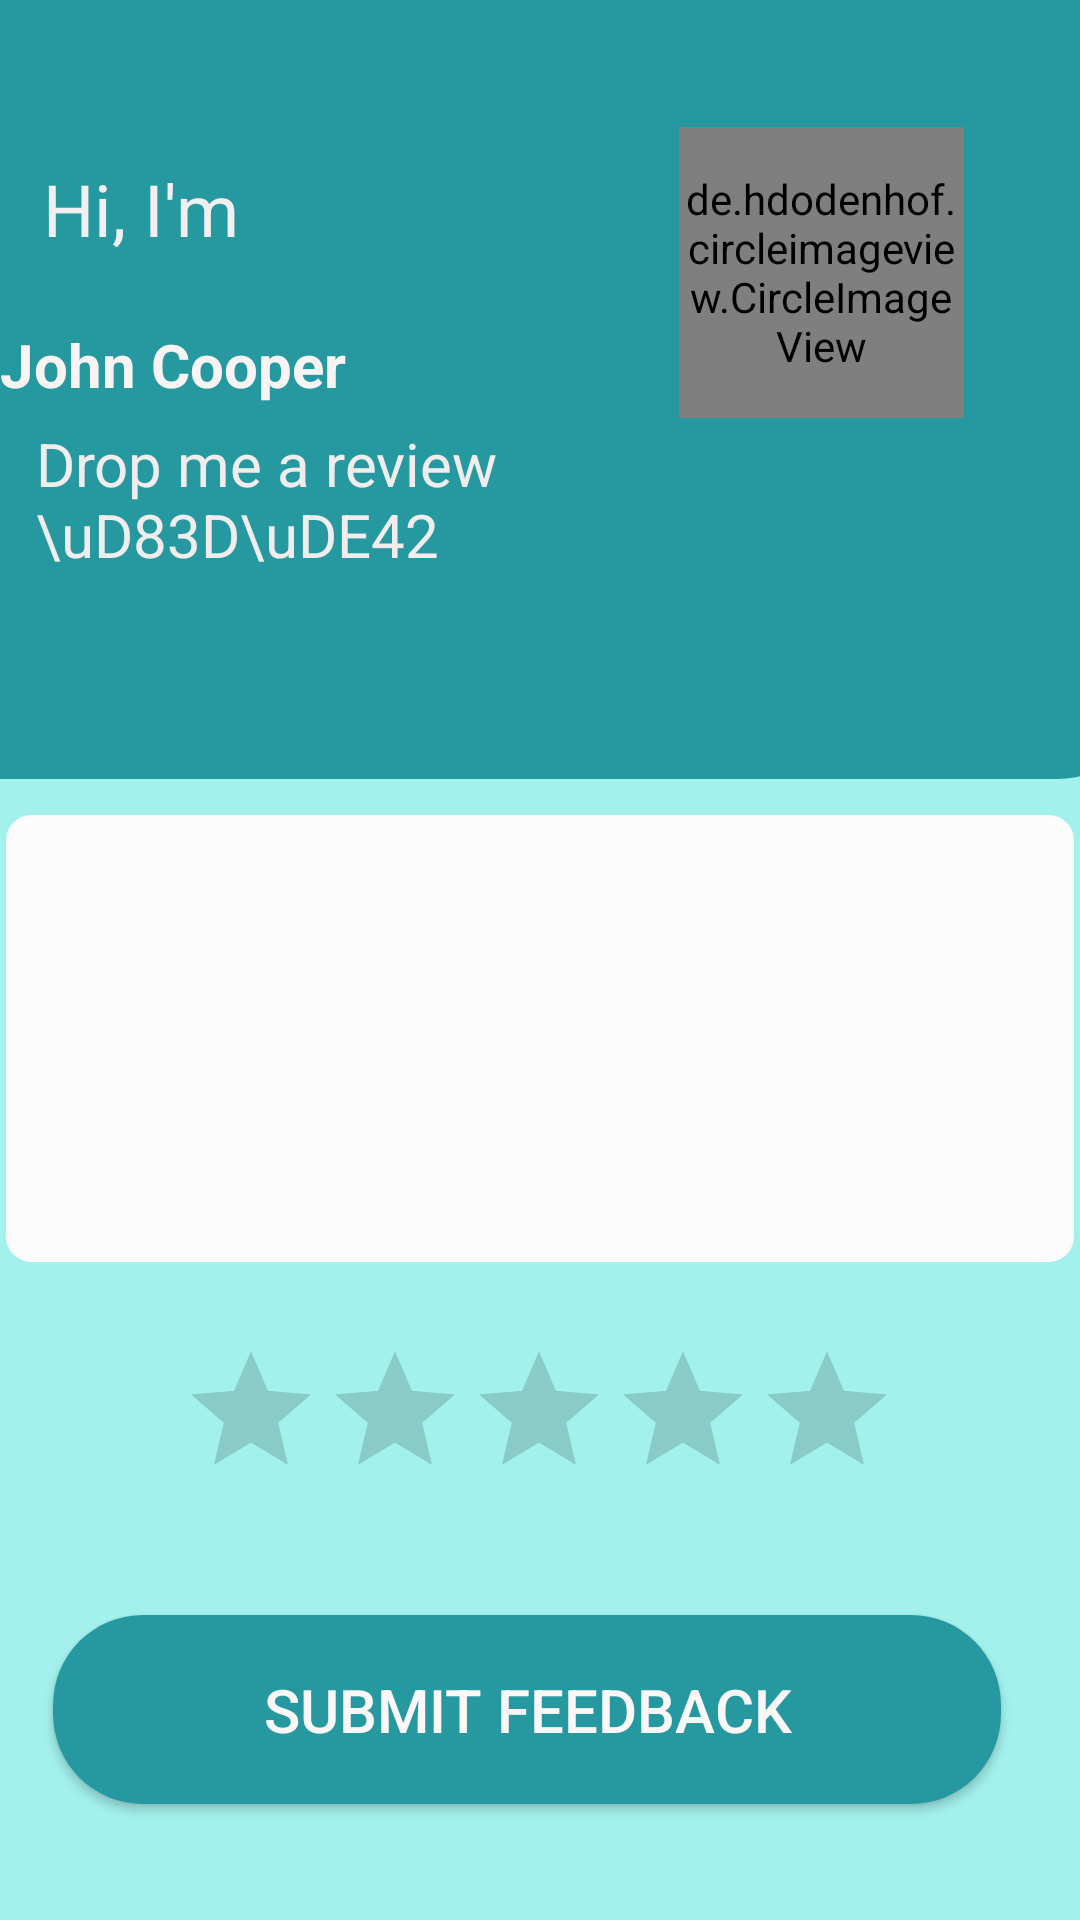

Layout XML and referenced resources for this Android screen:
<!-- AndroidManifest.xml: application theme AppTheme -->
<!-- res/layout/activity_feedback.xml -->
<?xml version="1.0" encoding="utf-8"?>
<androidx.constraintlayout.widget.ConstraintLayout xmlns:android="http://schemas.android.com/apk/res/android"
    xmlns:app="http://schemas.android.com/apk/res-auto"
    xmlns:tools="http://schemas.android.com/tools"
    android:layout_width="match_parent"
    android:layout_height="match_parent"
    android:background="#A3F1ED"
    tools:context=".Feedback">

    <View
        android:id="@+id/view"
        android:layout_width="412dp"
        android:layout_height="279dp"
        android:layout_marginTop="-20dp"
        android:background="@drawable/rectangle"
        app:layout_constraintBottom_toBottomOf="parent"
        app:layout_constraintEnd_toEndOf="parent"
        app:layout_constraintHorizontal_bias="0.571"
        app:layout_constraintStart_toStartOf="parent"
        app:layout_constraintTop_toTopOf="parent"
        app:layout_constraintVertical_bias="0.0" />

    <Button
        android:id="@+id/button"
        android:layout_width="316dp"
        android:layout_height="63dp"
        android:background="@drawable/rectangle"
        android:text="Submit Feedback"
        android:textColor="#FAF7F7"
        android:textSize="20sp"
        app:layout_constraintBottom_toBottomOf="parent"
        app:layout_constraintEnd_toEndOf="parent"
        app:layout_constraintHorizontal_bias="0.4"
        app:layout_constraintStart_toStartOf="parent"
        app:layout_constraintTop_toTopOf="@+id/view"
        app:layout_constraintVertical_bias="0.935" />

    <ImageButton
        android:id="@+id/imageButton14"
        android:layout_width="wrap_content"
        android:layout_height="wrap_content"
        android:background="@drawable/rectangle"
        app:layout_constraintBottom_toBottomOf="parent"
        app:layout_constraintEnd_toEndOf="parent"
        app:layout_constraintHorizontal_bias="0.011"
        app:layout_constraintStart_toStartOf="parent"
        app:layout_constraintTop_toTopOf="parent"
        app:layout_constraintVertical_bias="0.023"
        app:srcCompat="@drawable/arrow_back" />

    <EditText
        android:id="@+id/editTextTextMultiLine"
        android:layout_width="356dp"
        android:layout_height="149dp"
        android:background="@drawable/rounded_edit_text"
        android:ems="10"
        android:gravity="start|top"
        android:inputType="textMultiLine"
        app:layout_constraintBottom_toBottomOf="parent"
        app:layout_constraintEnd_toEndOf="parent"
        app:layout_constraintStart_toStartOf="parent"
        app:layout_constraintTop_toTopOf="parent"
        app:layout_constraintVertical_bias="0.553" />

    <TextView
        android:id="@+id/textView"
        android:layout_width="152dp"
        android:layout_height="46dp"
        android:text="Hi, I'm"
        android:textColor="#F1EFEF"
        android:textSize="24sp"
        app:layout_constraintBottom_toBottomOf="parent"
        app:layout_constraintEnd_toEndOf="parent"
        app:layout_constraintHorizontal_bias="0.069"
        app:layout_constraintStart_toStartOf="parent"
        app:layout_constraintTop_toTopOf="parent"
        app:layout_constraintVertical_bias="0.09" />

    <TextView
        android:id="@+id/textView2"
        android:layout_width="211dp"
        android:layout_height="69dp"
        android:text="Drop me a review \uD83D\uDE42"
        android:textColor="#F1EDED"
        android:textSize="20sp"
        app:layout_constraintBottom_toBottomOf="parent"
        app:layout_constraintEnd_toEndOf="parent"
        app:layout_constraintHorizontal_bias="0.08"
        app:layout_constraintStart_toStartOf="parent"
        app:layout_constraintTop_toTopOf="parent"
        app:layout_constraintVertical_bias="0.247" />

    <TextView
        android:id="@+id/textView44"
        android:layout_width="0dp"
        android:layout_height="29dp"
        android:text="John Cooper"
        android:textColor="#F8F4F4"
        android:textSize="20sp"
        android:textStyle="bold"
        app:layout_constraintBottom_toTopOf="@+id/ratingBar"
        app:layout_constraintEnd_toEndOf="parent"
        app:layout_constraintHorizontal_bias="1.0"
        app:layout_constraintStart_toStartOf="parent"
        app:layout_constraintTop_toBottomOf="@+id/textView"
        app:layout_constraintVertical_bias="0.027" />

    <RatingBar
        android:id="@+id/ratingBar"
        android:layout_width="wrap_content"
        android:layout_height="wrap_content"
        android:numStars="5"
        android:rating="0"
        android:stepSize="1"
        app:layout_constraintBottom_toBottomOf="parent"
        app:layout_constraintEnd_toEndOf="parent"
        app:layout_constraintHorizontal_bias="0.497"
        app:layout_constraintStart_toStartOf="parent"
        app:layout_constraintTop_toTopOf="@+id/view"
        app:layout_constraintVertical_bias="0.773" />

    <de.hdodenhof.circleimageview.CircleImageView
        android:id="@+id/textView12"
        android:layout_width="95dp"
        android:layout_height="97dp"
        android:src="@drawable/imag4"
        app:civ_border_color="#FF000000"
        app:civ_border_width="2dp"
        app:layout_constraintBottom_toBottomOf="parent"
        app:layout_constraintEnd_toEndOf="parent"
        app:layout_constraintHorizontal_bias="0.854"
        app:layout_constraintStart_toStartOf="parent"
        app:layout_constraintTop_toTopOf="parent"
        app:layout_constraintVertical_bias="0.078" />

</androidx.constraintlayout.widget.ConstraintLayout>
<!-- resources referenced by this layout -->
<resources>
  <!-- drawable rectangle (drawable) -->
  <?xml version="1.0" encoding="utf-8"?>
  <shape xmlns:android="http://schemas.android.com/apk/res/android">
      <solid android:color="#2699a0"/>
      <corners android:radius="30dp"/>
  </shape>
  <!-- drawable rounded_edit_text (drawable) -->
  <?xml version="1.0" encoding="utf-8"?>
  <shape xmlns:android="http://schemas.android.com/apk/res/android">
      <solid android:color="#FDFCFC" />
      <corners android:radius="8dp" />
      <stroke
          android:width="1dp"
          android:color="#FBFAFA" />
  </shape>
  <style name="AppTheme" parent="Theme.AppCompat.Light.DarkActionBar">
  
      </style>
</resources>
